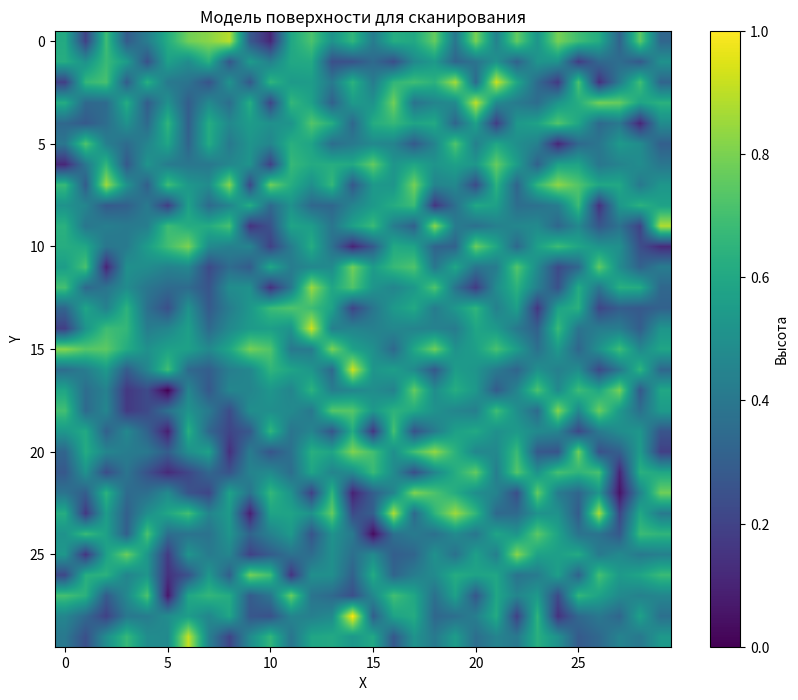
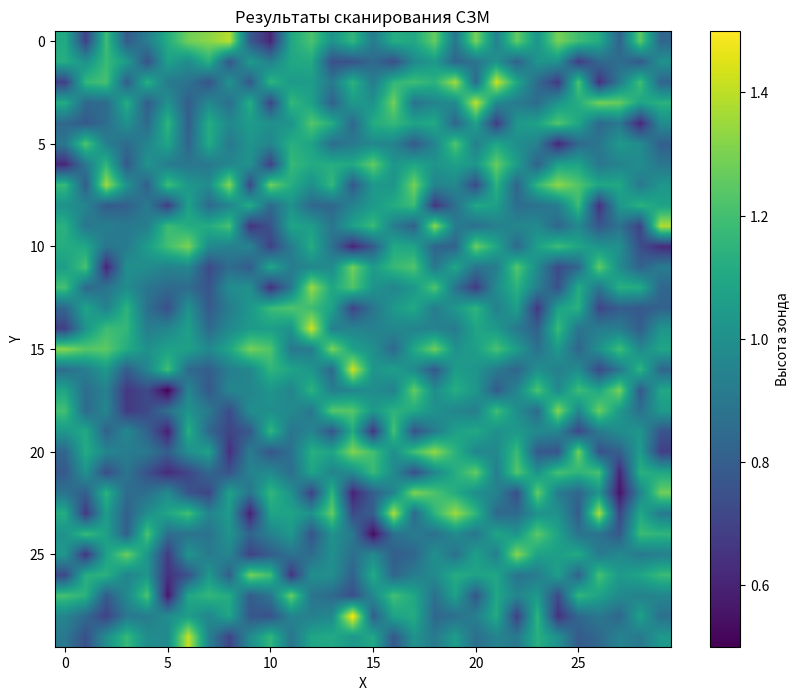

Write the Python code that produced these figures, in order.
# -*- coding: utf-8 -*-
#!/usr/bin/env python3

"""
Модуль симулятора сканирующего зондового микроскопа (СЗМ)
Этот модуль содержит классы и функции для симуляции работы
сканирующего зондового микроскопа.
"""

import numpy as np
import matplotlib.pyplot as plt
from typing import Tuple, Optional
import random

class SurfaceModel:
    """
    Класс для моделирования поверхности
    Обрабатывает генерацию и загрузку данных о топографии поверхности.
    Поддерживает как процедурную генерацию, так и загрузку на основе файлов.
    """


    def __init__(self, width: int = 50, height: int = 50):
        """
        Инициализирует модель поверхности

        Args:
            width: Ширина поверхности
            height: Высота поверхности
        """
        self.width = max(width, 10)  # Минимальный размер 10
        self.height = max(height, 10)
        self.height_map = np.zeros((self.height, self.width))
        self.generate_surface()


    def generate_surface(self):
        """Генерирует случайную поверхность с заданными характеристиками"""
        # Генерируем базовую поверхность с нормальным распределением
        self.height_map = np.random.normal(0, 0.5, (self.height, self.width))

        # Добавляем несколько "кратеров"
        self._add_craters()

        # Добавляем несколько "гор"
        self._add_mountains()

        # Нормализуем значения
        self.height_map = (self.height_map - np.min(self.height_map)) / (np.max(self.height_map) - np.min(self.height_map))


    def _add_craters(self, num_craters: int = 3):
        """Добавляет искусственные кратеры на поверхность"""
        if self.width < 10 or self.height < 10:
            return  # Пропускаем для маленьких поверхностей
        
        for _ in range(num_craters):
            center_x = random.randint(5, self.width - 5)
            center_y = random.randint(5, self.height - 5)
            radius = random.randint(3, 8)

            for y in range(self.height):
                for x in range(self.width):
                    dist = np.sqrt((x - center_x)**2 + (y - center_y)**2)
                    if dist <= radius:
                        depth = -0.3 * (1 - dist/radius)
                        self.height_map[y, x] += depth


    def _add_mountains(self, num_mountains: int = 2):
        """Добавляет искусственные горы на поверхность"""
        if self.width < 10 or self.height < 10:
            return  # Пропускаем для маленьких поверхностей
        
        for _ in range(num_mountains):
            center_x = random.randint(5, self.width - 5)
            center_y = random.randint(5, self.height - 5)
            radius = random.randint(4, 10)

            for y in range(self.height):
                for x in range(self.width):
                    dist = np.sqrt((x - center_x)**2 + (y - center_y)**2)
                    if dist <= radius:
                        height = 0.4 * (1 - dist/radius)
                        self.height_map[y, x] += height


    def get_height(self, x: int, y: int) -> float:
        """
        Получает высоту в заданной точке

        Args:
            x: Координата X
            y: Координата Y

        Returns:
            Высота в точке (x,y)
        """
        if 0 <= x < self.width and 0 <= y < self.height:
            return float(self.height_map[y, x])
        else:
            return 0.0  # Значение по умолчанию за пределами поверхности


    def save_to_file(self, filename: str) -> bool:
        """
        Сохраняет модель поверхности в файл

        Args:
            filename: Имя файла для сохранения

        Returns:
            bool: True если успешно сохранено, иначе False
        """
        try:
            np.savetxt(filename, self.height_map)
            print(f"Модель поверхности сохранена в файл: {filename}")
            return True
        except Exception as e:
            print(f"Ошибка при сохранении модели поверхности: {str(e)}")
            return False


    def visualize(self, title: str = "Модель поверхности"):
        """
        Визуализирует модель поверхности

        Args:
            title: Заголовок графика
        """
        plt.figure(figsize=(10, 8))
        plt.imshow(self.height_map, cmap='viridis', interpolation='bilinear')
        plt.colorbar(label='Высота')
        plt.title(title)
        plt.xlabel('X')
        plt.ylabel('Y')
        plt.show()

class ProbeModel:
    """
    Класс для модели зонда
    Симулирует физическое движение зонда и взаимодействие с поверхностью,
    включая механизмы обратной связи.
    """


    def __init__(self):
        """Инициализирует модель зонда"""
        self.x = 0
        self.y = 0
        self.z = 10.0  # Начальная высота зонда
        self.scan_speed = 0.1
        self.max_z = 20.0
        self.min_z = 0.1


    def set_position(self, new_x: float, new_y: float, new_z: float):
        """
        Устанавливает позицию зонда

        Args:
            new_x: Новая X-координата
            new_y: Новая Y-координата
            new_z: Новая Z-координата
        """
        self.x = new_x
        self.y = new_y
        self.z = new_z


    def get_position(self) -> Tuple[float, float, float]:
        """
        Получает текущую позицию зонда

        Returns:
            Кортеж с координатами (x, y, z)
        """
        return (self.x, self.y, self.z)


    def move_to(self, target_x: float, target_y: float, target_z: float = None):
        """
        Перемещает зонд к следующей позиции

        Args:
            target_x: Целевая X-координата
            target_y: Целевая Y-координата
            target_z: Целевая Z-координата (если None, используется адаптивная высота)
        """
        self.x = target_x
        self.y = target_y
        if target_z is not None:
            self.z = target_z


    def adjust_to_surface(self, surface: SurfaceModel) -> float:
        """
        Адаптирует высоту зонда к поверхности

        Args:
            surface: Модель поверхности

        Returns:
            Адаптированная высота зонда
        """
        surface_height = surface.get_height(int(self.x), int(self.y))
        adjusted_z = surface_height + 0.5  # Поддерживаем небольшой зазор

        if adjusted_z > self.max_z:
            adjusted_z = self.max_z
        elif adjusted_z < self.min_z:
            adjusted_z = self.min_z

        self.z = adjusted_z
        return self.z

class SPMController:
    """
    Класс для контроллера СЗМ
    Управляет общим процессом сканирования, координирует движение зонда
    и собирает данные.
    """


    def __init__(self):
        """Инициализирует контроллер СЗМ"""
        self.surface = None
        self.probe = ProbeModel()
        self.scan_data = None
        self.current_x = 0
        self.current_y = 0


    def set_surface(self, surface: SurfaceModel):
        """
        Устанавливает модель поверхности для сканирования

        Args:
            surface: Модель поверхности
        """
        self.surface = surface
        self.scan_data = np.zeros((surface.height, surface.width))


    def scan_surface(self):
        """Выполняет сканирование всей поверхности"""
        if self.surface is None:
            print("Ошибка: Модель поверхности не установлена!")
            return

        print("Начинаем сканирование поверхности...")

        width = self.surface.width
        height = self.surface.height

        for y in range(height):
            # Сканируем строку слева направо
            for x in range(width):
                # Устанавливаем позицию зонда
                self.probe.move_to(x, y)

                # Адаптируем высоту зонда к поверхности
                adjusted_z = self.probe.adjust_to_surface(self.surface)

                # Сохраняем данные сканирования (высота зонда как индикатор рельефа)
                self.scan_data[y, x] = adjusted_z

                self.current_x = x
                self.current_y = y

            # Выводим прогресс каждые несколько строк
            if y % max(1, height // 10) == 0:
                progress = (y * 100) // height
                print(f"Прогресс: {progress}%")

        print("Сканирование завершено!")


    def save_scan_results(self, filename: str) -> bool:
        """
        Сохраняет результаты сканирования в файл

        Args:
            filename: Имя файла для сохранения

        Returns:
            bool: True если успешно сохранено, иначе False
        """
        if self.scan_data is None or self.scan_data.size == 0:
            print("Ошибка: Нет данных сканирования для сохранения!")
            return False

        try:
            np.savetxt(filename, self.scan_data)
            print(f"Результаты сканирования сохранены в файл: {filename}")
            return True
        except Exception as e:
            print(f"Ошибка при сохранении результатов сканирования: {str(e)}")
            return False


    def visualize_scan_results(self, title: str = "Результаты сканирования"):
        """
        Визуализирует результаты сканирования

        Args:
            title: Заголовок графика
        """
        if self.scan_data is None:
            print("Нет данных сканирования для визуализации")
            return

        plt.figure(figsize=(10, 8))
        plt.imshow(self.scan_data, cmap='viridis', interpolation='bilinear')
        plt.colorbar(label='Высота зонда')
        plt.title(title)
        plt.xlabel('X')
        plt.ylabel('Y')
        plt.show()

def main():
    """Главная функция для демонстрации работы симулятора СЗМ"""
    print("=" * 50)
    print("    СИМУЛЯТОР АППАРАТНОГО ОБЕСПЕЧЕНИЯ СЗМ (Python)")
    print("         (Scanning Probe Microscope Simulator)")
    print("=" * 50)

    # Создаем модель поверхности 30x30
    surface = SurfaceModel(30, 30)
    print(f"Создана модель поверхности размером {surface.width}x{surface.height}")

    # Сохраняем модель поверхности
    surface.save_to_file("surface_model_python.txt")

    # Визуализируем модель поверхности
    surface.visualize("Модель поверхности для сканирования")

    # Создаем контроллер СЗМ и устанавливаем поверхность
    controller = SPMController()
    controller.set_surface(surface)

    # Выполняем сканирование
    controller.scan_surface()

    # Сохраняем результаты сканирования
    controller.save_scan_results("scan_results_python.txt")

    # Визуализируем результаты сканирования
    controller.visualize_scan_results("Результаты сканирования СЗМ")

    print("Симуляция завершена. Результаты сохранены.")

if __name__ == "__main__":
    main()

